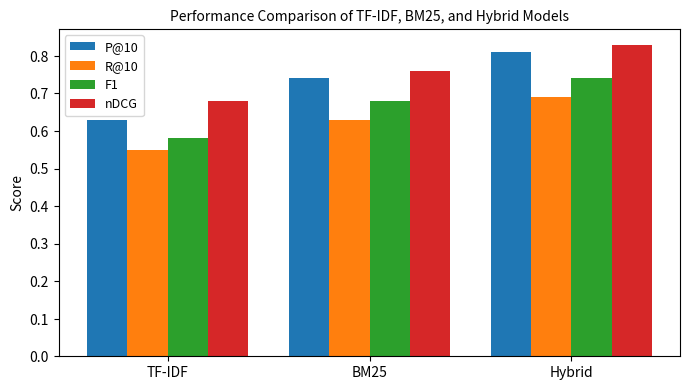

Python code for this plot:
import matplotlib.pyplot as plt
import numpy as np

# Fix IEEE-style font
plt.rcParams.update({
    "font.size": 10,
    "figure.dpi": 300,
    "axes.titlesize": 10,
    "axes.labelsize": 10,
    "legend.fontsize": 9
})

# Models
models = ["TF-IDF", "BM25", "Hybrid"]

# Metrics from your table
precision = [0.63, 0.74, 0.81]
recall = [0.55, 0.63, 0.69]
f1 = [0.58, 0.68, 0.74]
ndcg = [0.68, 0.76, 0.83]

# Data grouped
metrics = [precision, recall, f1, ndcg]
metric_names = ["P@10", "R@10", "F1", "nDCG"]

x = np.arange(len(models))  # [0,1,2]
width = 0.2  # Width of bars

fig, ax = plt.subplots(figsize=(7,4))

# Plot each metric as grouped bars
for i, metric in enumerate(metrics):
    ax.bar(x + i*width, metric, width, label=metric_names[i])

# Labels and styling
ax.set_xticks(x + width*1.5)
ax.set_xticklabels(models)
ax.set_ylabel("Score")
ax.set_title("Performance Comparison of TF-IDF, BM25, and Hybrid Models")
ax.legend()

# Tight layout for IEEE formatting
plt.tight_layout()

# Save figure
plt.savefig("fig2_performance.png")
print("Saved fig2_performance.png successfully!")
